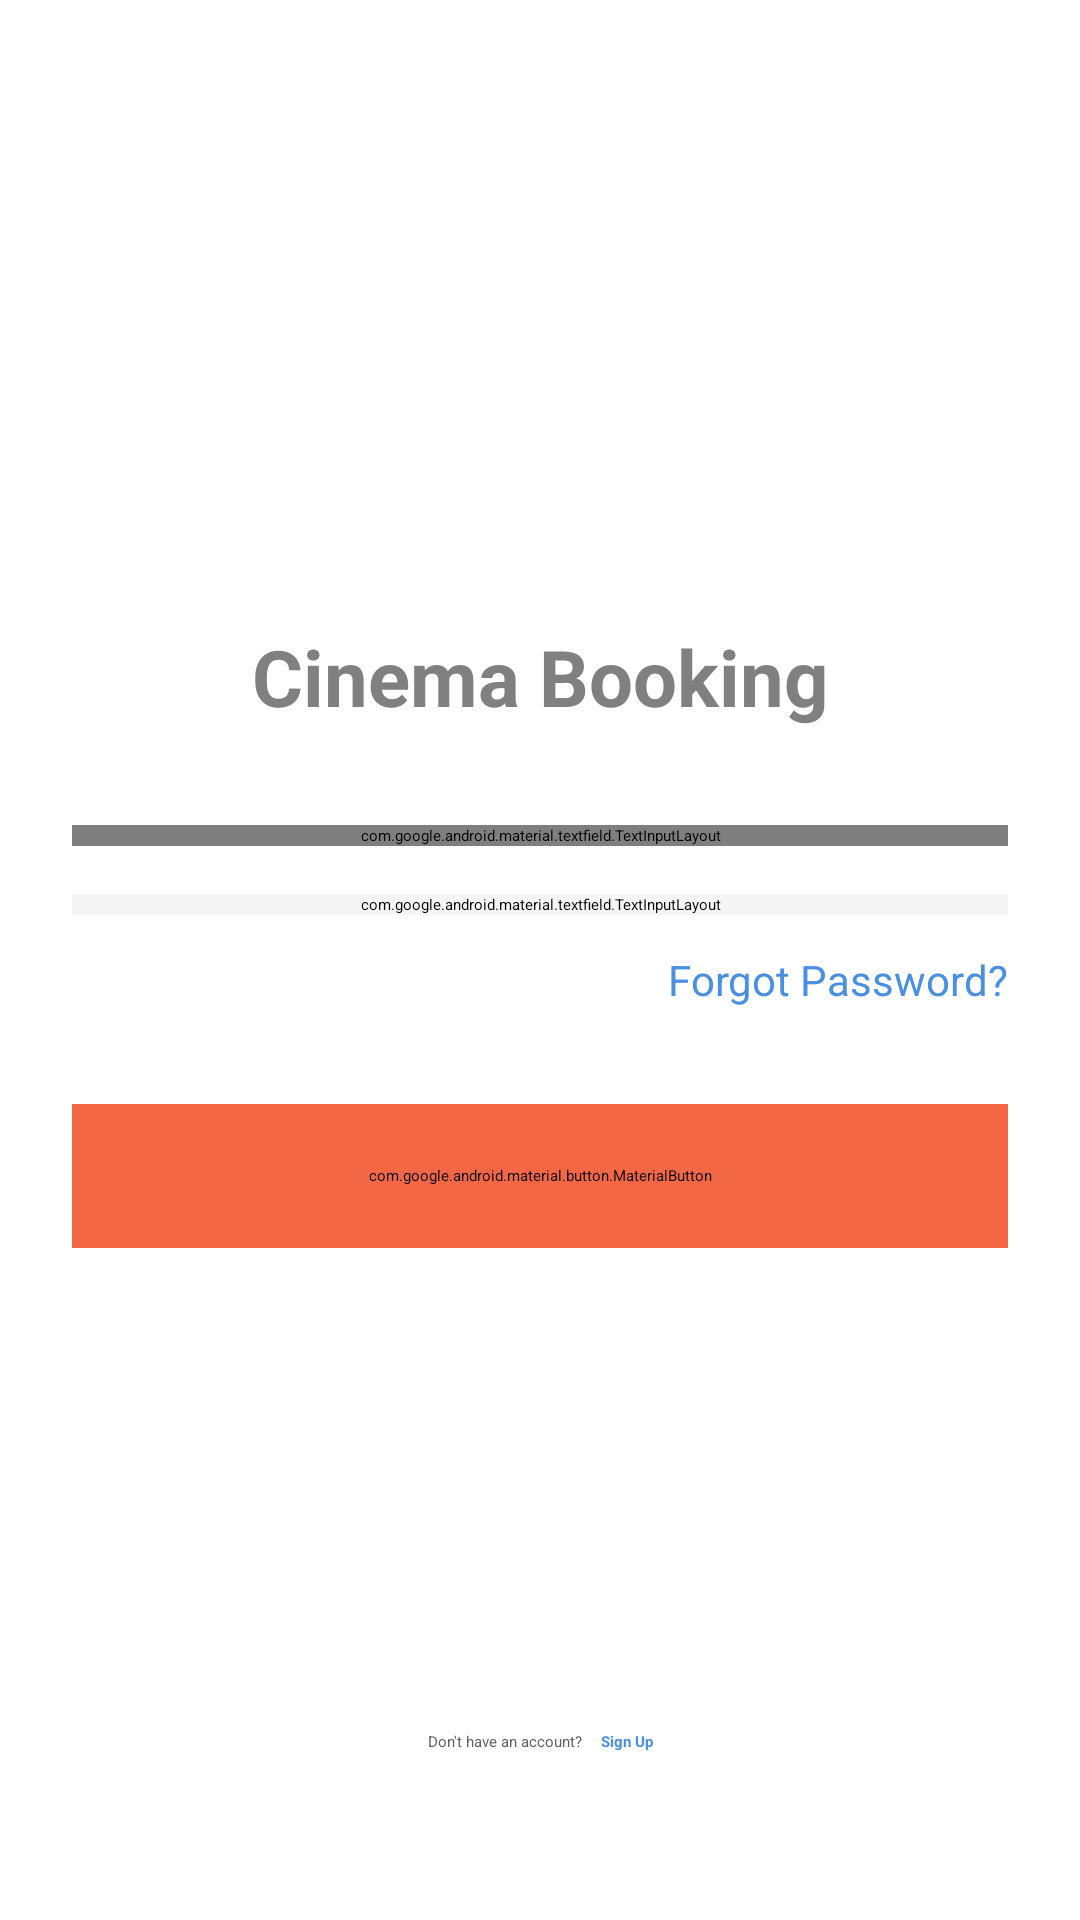

The Android layout XML behind this screen, and the referenced resources:
<!-- AndroidManifest.xml: activity theme Theme.CinemaApp -->
<!-- res/layout/activity_login.xml -->
<?xml version="1.0" encoding="utf-8"?>
<androidx.constraintlayout.widget.ConstraintLayout
    xmlns:android="http://schemas.android.com/apk/res/android"
    xmlns:app="http://schemas.android.com/apk/res-auto"
    xmlns:tools="http://schemas.android.com/tools"
    android:layout_width="match_parent"
    android:layout_height="match_parent"
    android:background="@color/background"
    android:id="@+id/login_ui"
    android:padding="24dp"
    tools:context=".LoginActivity">

    
    <ImageView
        android:id="@+id/logo"
        android:layout_width="100dp"
        android:layout_height="100dp"
        android:src="@drawable/ic_launcher_foreground"
        android:contentDescription="@string/app_logo"
        android:scaleType="fitCenter"
        app:layout_constraintTop_toTopOf="parent"
        app:layout_constraintStart_toStartOf="parent"
        app:layout_constraintEnd_toEndOf="parent"
        android:layout_marginTop="60dp" />

    
    <TextView
        android:id="@+id/login_title"
        android:layout_width="wrap_content"
        android:layout_height="wrap_content"
        android:text="@string/app_name"
        android:textSize="26sp"
        android:textStyle="bold"
        android:textColor="@color/onBackground"
        app:layout_constraintTop_toBottomOf="@id/logo"
        app:layout_constraintStart_toStartOf="parent"
        app:layout_constraintEnd_toEndOf="parent"
        android:layout_marginTop="24dp"/>

    
    <com.google.android.material.textfield.TextInputLayout
        android:id="@+id/email_layout"
        android:layout_width="0dp"
        android:layout_height="wrap_content"
        android:hint="@string/email"
        app:layout_constraintTop_toBottomOf="@id/login_title"
        app:layout_constraintStart_toStartOf="parent"
        app:layout_constraintEnd_toEndOf="parent"
        android:layout_marginTop="32dp">

        <com.google.android.material.textfield.TextInputEditText
            android:id="@+id/email_input"
            android:layout_width="match_parent"
            android:layout_height="wrap_content"
            android:inputType="textEmailAddress"/>
    </com.google.android.material.textfield.TextInputLayout>


    
    <com.google.android.material.textfield.TextInputLayout
        android:id="@+id/password_layout"
        android:layout_width="0dp"
        android:layout_height="wrap_content"
        android:hint="@string/password"
        app:endIconMode="password_toggle"
        android:backgroundTint="@color/gray100"
        app:boxBackgroundColor="@color/gray100"
        app:boxStrokeWidth="0dp"
        app:hintTextColor="@color/gray700"
        app:layout_constraintTop_toBottomOf="@id/email_layout"
        app:layout_constraintStart_toStartOf="parent"
        app:layout_constraintEnd_toEndOf="parent"
        android:textColor="@color/onSurface"
        android:layout_marginTop="16dp">

        <com.google.android.material.textfield.TextInputEditText
            android:id="@+id/password_input"
            android:layout_width="match_parent"
            android:layout_height="wrap_content"
            android:textColor="@color/onBackground"
            android:inputType="textPassword"/>
    </com.google.android.material.textfield.TextInputLayout>

    
    <TextView
        android:id="@+id/forgot_password"
        android:layout_width="wrap_content"
        android:layout_height="wrap_content"
        android:text="@string/forgot_password"
        android:textColor="@color/secondary"
        android:textSize="14sp"
        app:layout_constraintTop_toBottomOf="@id/password_layout"
        app:layout_constraintEnd_toEndOf="parent"
        android:layout_marginTop="12dp" />

    
    <com.google.android.material.button.MaterialButton
        android:id="@+id/login_button"
        android:layout_width="0dp"
        android:layout_height="48dp"
        android:text="@string/login_title"
        android:backgroundTint="@color/primary"
        android:textColor="@color/onPrimary"
        app:cornerRadius="8dp"
        app:layout_constraintTop_toBottomOf="@id/forgot_password"
        app:layout_constraintStart_toStartOf="parent"
        app:layout_constraintEnd_toEndOf="parent"
        android:layout_marginTop="32dp"/>

    
    <LinearLayout
        android:id="@+id/signup_container"
        android:layout_width="wrap_content"
        android:layout_height="wrap_content"
        android:orientation="horizontal"
        app:layout_constraintBottom_toBottomOf="parent"
        app:layout_constraintStart_toStartOf="parent"
        app:layout_constraintEnd_toEndOf="parent"
        android:layout_marginBottom="32dp">

        <TextView
            android:layout_width="wrap_content"
            android:layout_height="wrap_content"
            android:text="@string/don_t_have_an_account"
            android:textColor="@color/gray700"/>

        <TextView
            android:id="@+id/signup_link"
            android:layout_width="wrap_content"
            android:layout_height="wrap_content"
            android:text="@string/sign_up"
            android:layout_marginStart="6dp"
            android:textColor="@color/secondary"
            android:textStyle="bold"/>
    </LinearLayout>

</androidx.constraintlayout.widget.ConstraintLayout>
<!-- resources referenced by this layout -->
<resources>
  <color name="background">#FFFFFFFF</color>
  <color name="gray100">#F5F5F5</color>
  <color name="gray700">#616161</color>
  <color name="onBackground">#808080</color>
  <color name="onPrimary">#FFFFFFFF</color>
  <color name="onSurface">#FF1A1A1A</color>
  <color name="primary">#F46744</color>
  <color name="secondary">#4A90E2</color>
  <string name="app_logo">App Logo</string>
  <string name="app_name">Cinema Booking</string>
  <string name="don_t_have_an_account">Don\'t have an account?</string>
  <string name="email">Email</string>
  <string name="forgot_password">Forgot Password?</string>
  <string name="login_title">Welcome Back</string>
  <string name="password">Password</string>
  <string name="sign_up">Sign Up</string>
  <style name="Theme.CinemaApp" parent="Theme.Material3.Dark.NoActionBar">
          <item name="android:statusBarColor">@color/primary</item>
          <item name="android:windowBackground">@color/gray900</item>
      </style>
  <color name="gray900">#212121</color>
</resources>
